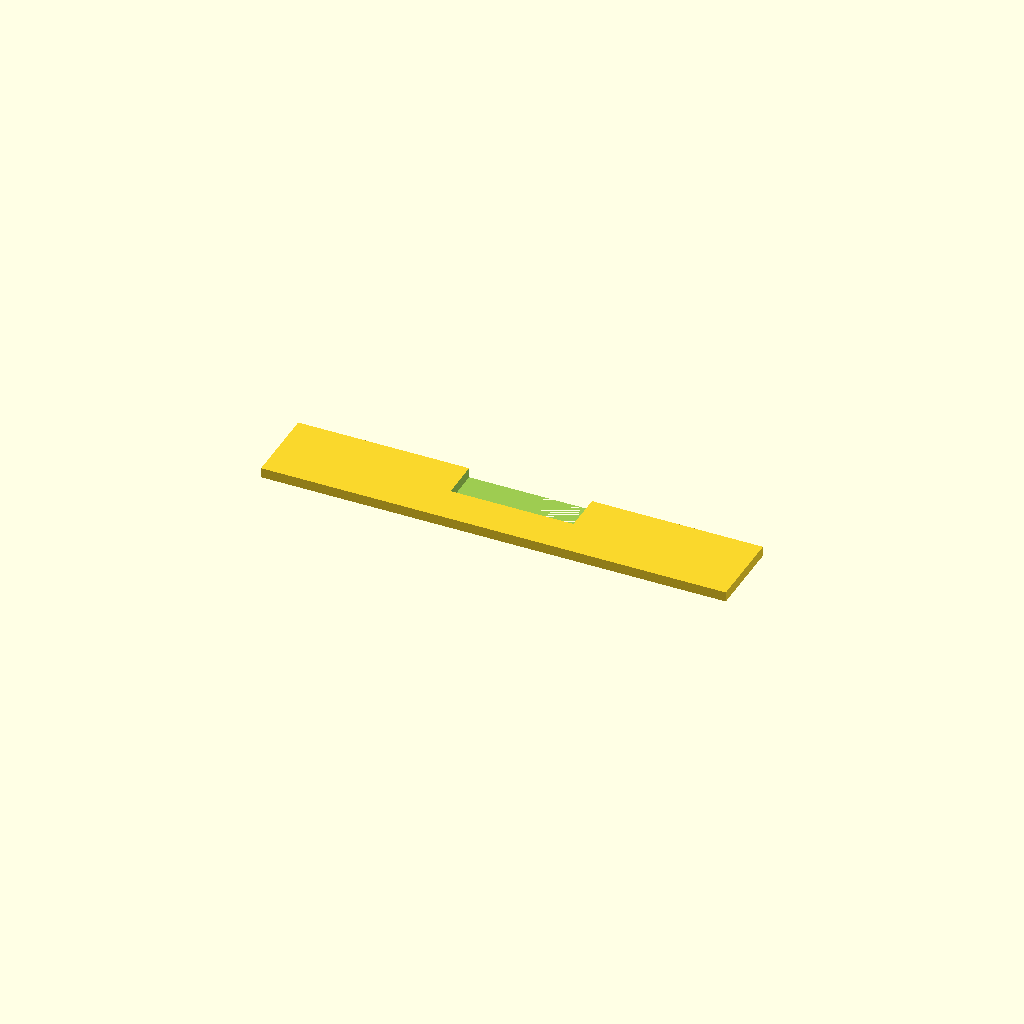
Cell 1 — every parameter at its default value.
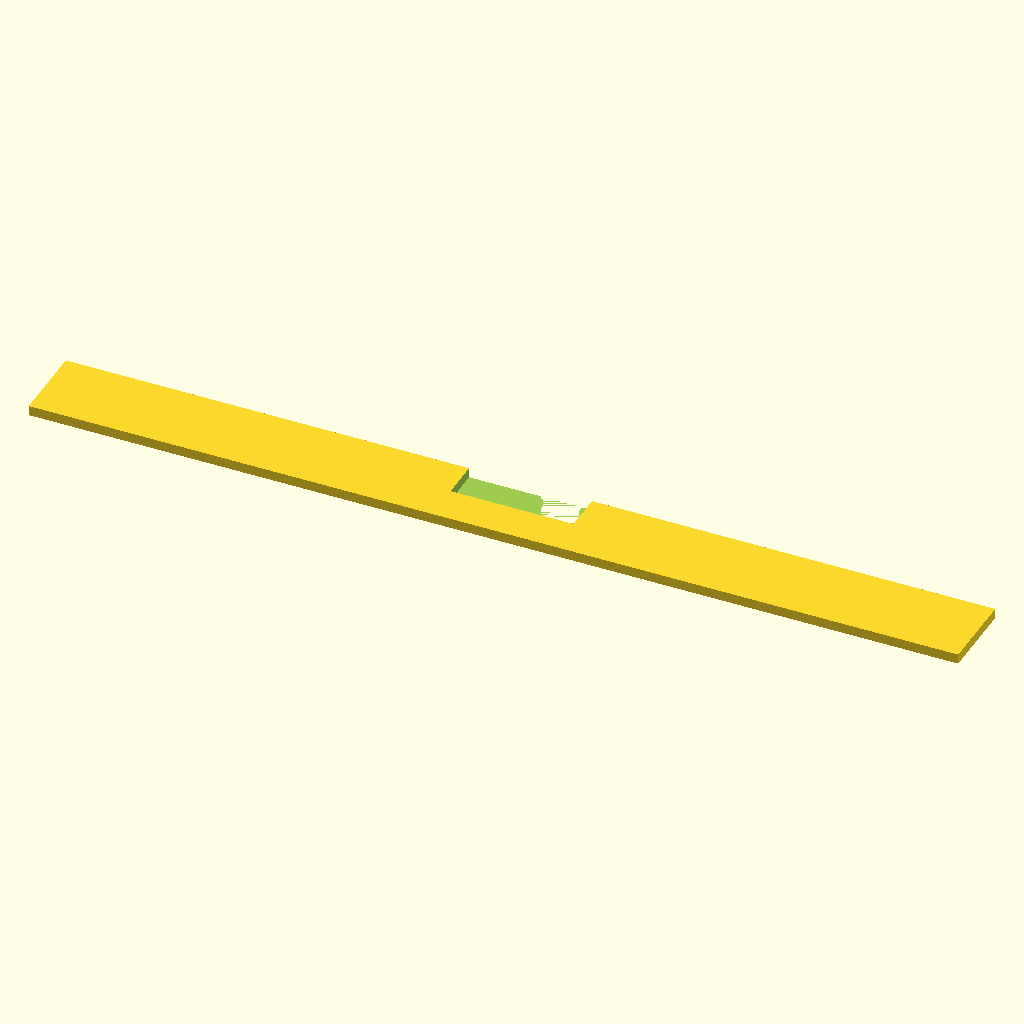
Cell 2: spine_len = 140 (everything else at default).
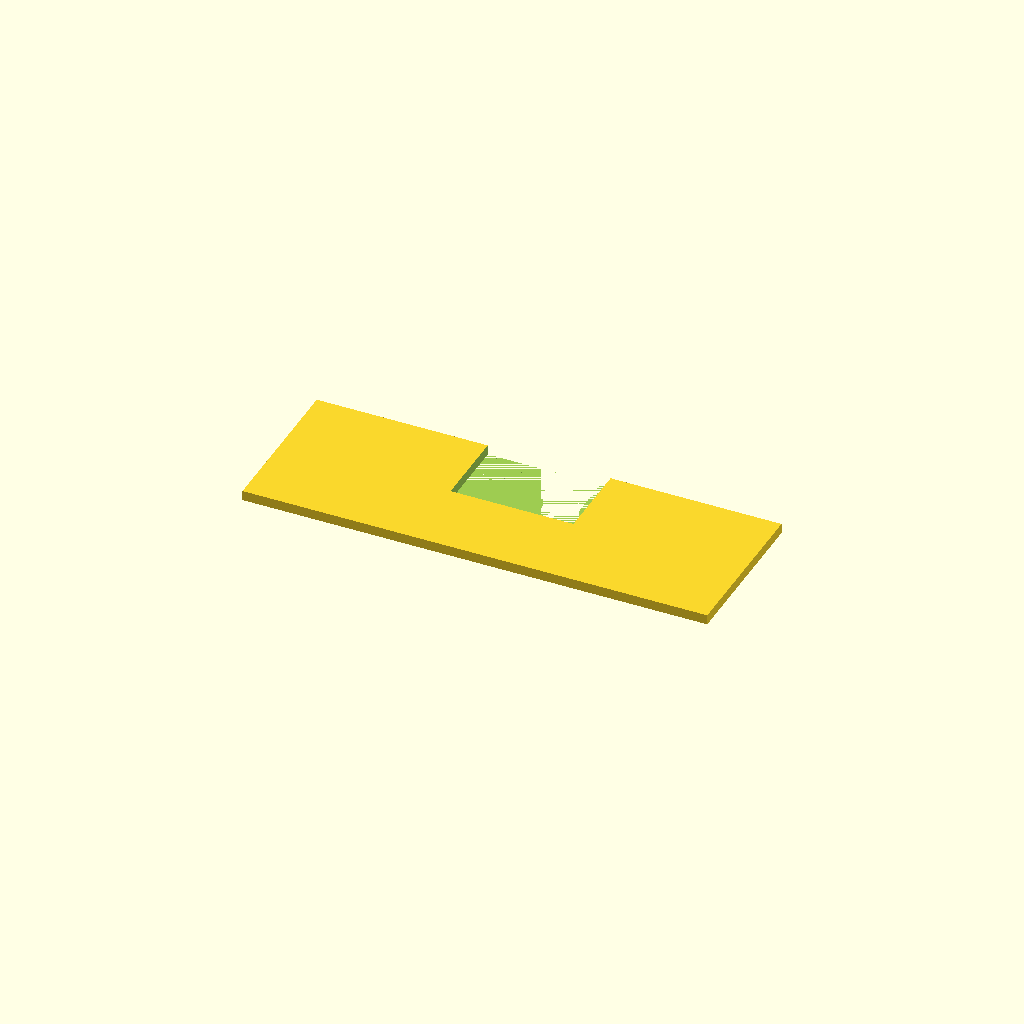
Cell 3 — spine_wid set to 24, the other parameters unchanged.
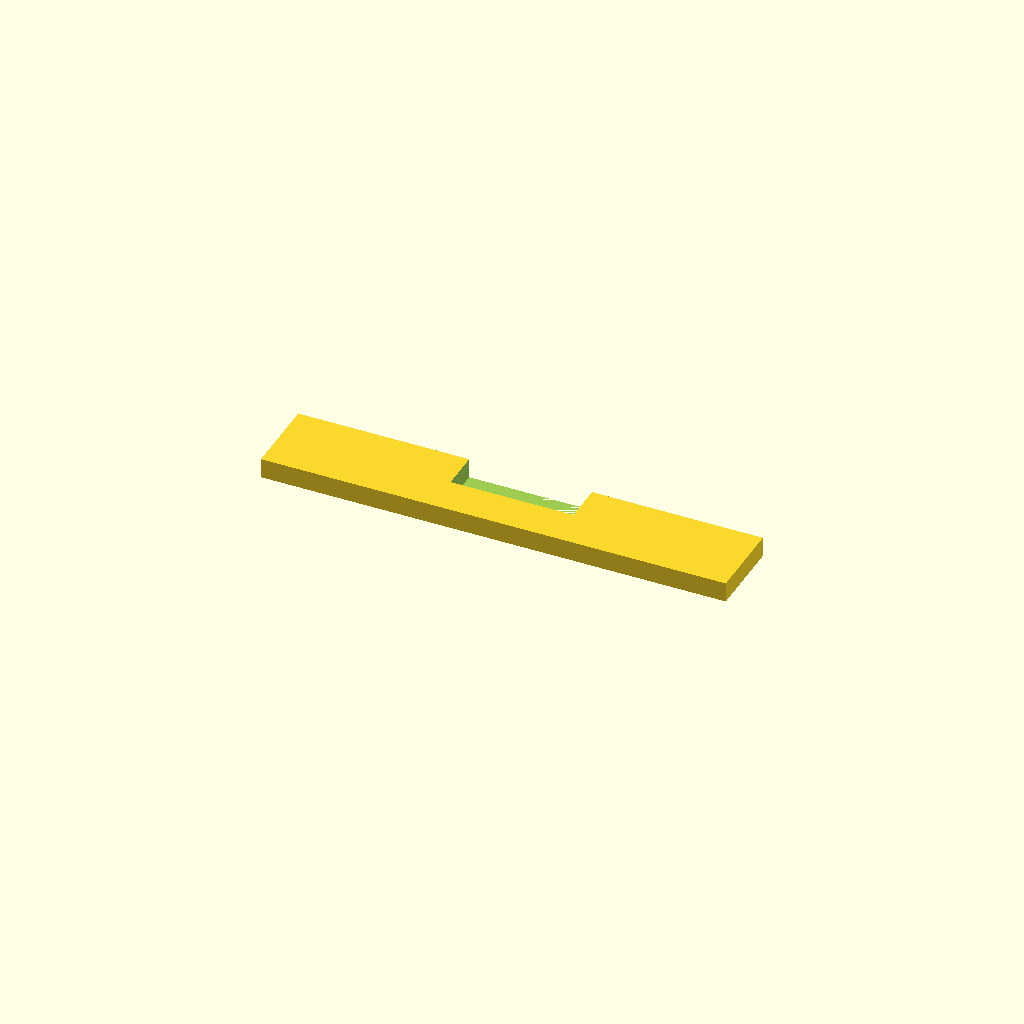
Cell 4: the same model with plate_thk = 3.
All cells are drawn from one camera (rotation 55°, 0°, 25°, orthographic, colour scheme Cornfield), so only the parameter changes between them.
OpenSCAD source file bench/results/gpu-v4-g2/code/scadcoder-v4/gel_comb_10well_s3_a2.scad:
// 10-well comb for agarose gel casting, printed lying flat
// Units: mm. Print orientation: flat on bed, teeth pointing down (-Y).

// ---------- Parameters ----------
spine_len      = 70;    // spine length along X
spine_wid      = 12;    // spine width along Y
plate_thk      = 1.5;   // plate thickness along Z

tooth_count    = 10;    // number of teeth
tooth_w        = 5.0;   // tooth width along X
tooth_l        = 12;    // tooth length along Y (hanging from spine)
tooth_pitch    = 1.5;   // centre-to-centre spacing of teeth along X

eps            = 0.5;   // cutter overshoot past faces
$fn            = 64;

// ---------- Derived ----------
row_span = (tooth_count - 1) * tooth_pitch;  // span of gaps
x0       = -(row_span + tooth_w) / 2;        // X of first tooth

// ---------- Model ----------
difference() {
    // Base plate
    translate([-spine_len / 2, -spine_wid / 2, 0])
        cube([spine_len, spine_wid, plate_thk]);

    // Teeth cut out from the +Y side of the plate
    for (i = [0 : tooth_count - 1])
        translate([x0 + i * tooth_pitch, 0, 0])
            cube([tooth_w, tooth_l + eps, plate_thk + eps]);
}
Customizer parameters (derived from the source; name, type, default, range or options):
spine_len: number, default 70
spine_wid: number, default 12
plate_thk: number, default 1.5
tooth_count: number, default 10
tooth_w: number, default 5
tooth_l: number, default 12
tooth_pitch: number, default 1.5
eps: number, default 0.5
